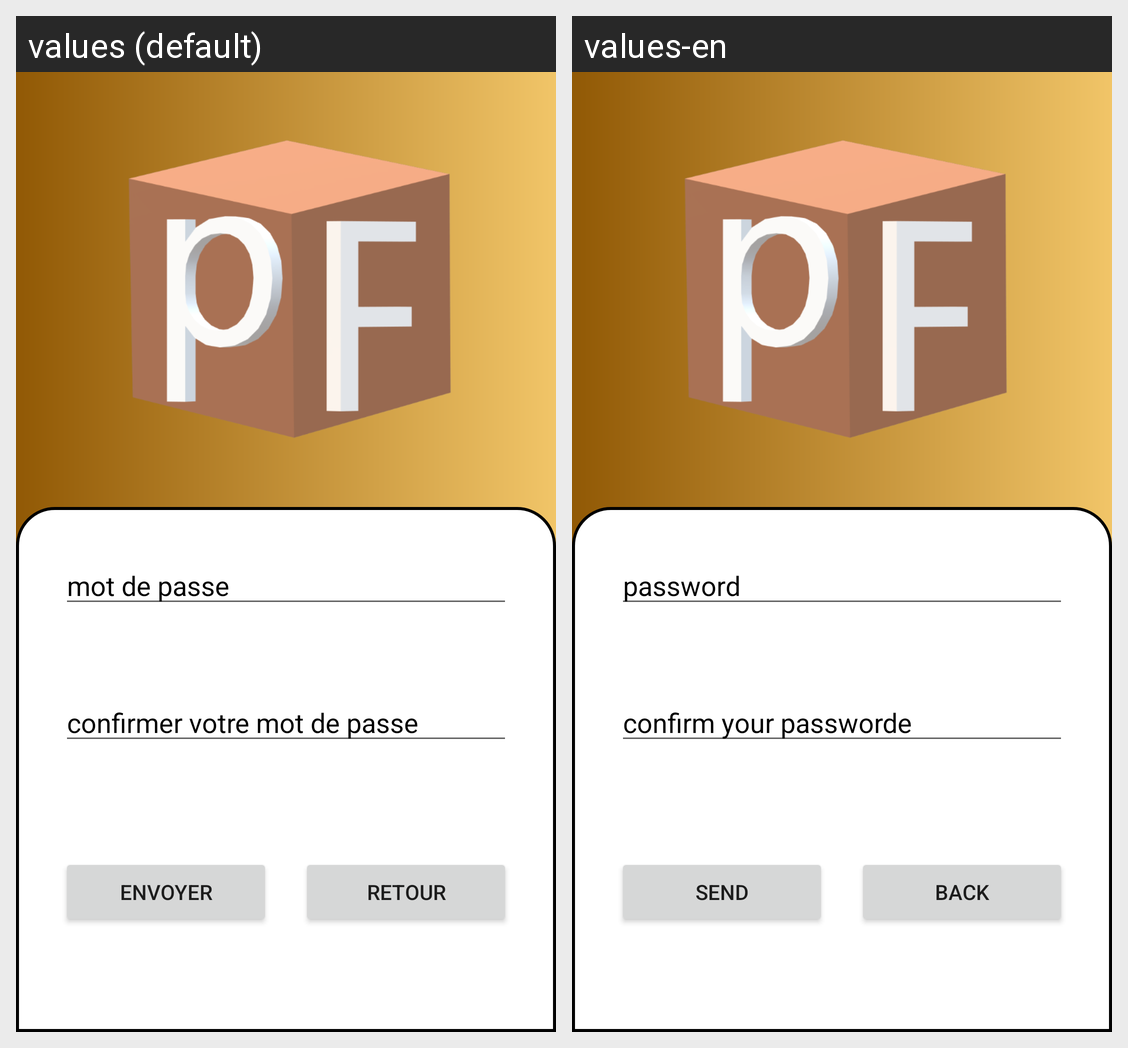

The Android screen above is rendered under two locales of the same app. Produce the string resources it draws, with the default and per-locale values.
Android screen res/layout/activity_reset__password.xml rendered under 2 locales, left to right: values (default), values-en. Device: Nexus 5 (rendered at 1080×1920; each locale shown at half size, 540×960, under a caption strip naming it); theme AppTheme.
Strings drawn on this screen, with the default value and each locale's value (text and hints the layout hard-codes, and strings that could not be matched under every locale, appear in the picture but are not listed):

mot_de_passe
  values: mot de passe
  values-en: password

confirmer_votre_mot_de_passe
  values: confirmer votre mot de passe
  values-en: confirm your passworde

envoyer
  values: envoyer
  values-en: send

back
  values: retour
  values-en: back
